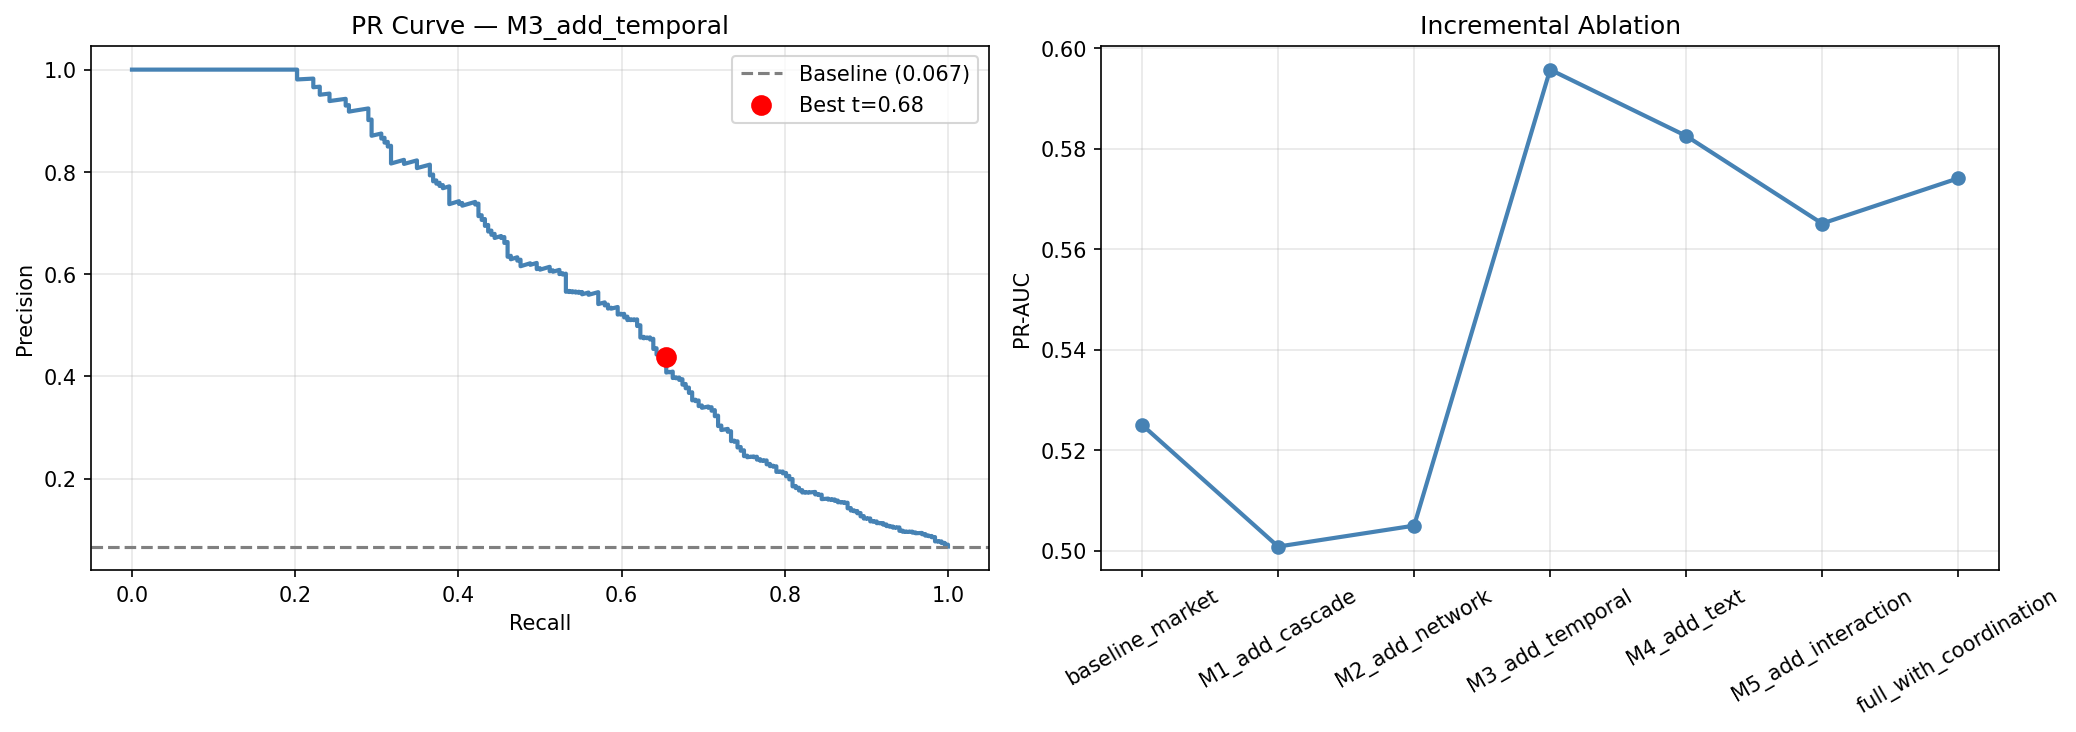

Source data for this figure (header and first rows):
experiment, n_features, pr_auc, roc_auc, f1, recall
baseline_market, 31, 0.525, 0.8802, 0.3449, 0.7897
M1_add_cascade, 43, 0.5008, 0.8586, 0.3545, 0.754
M2_add_network, 53, 0.505, 0.8676, 0.3864, 0.7222
M3_add_temporal, 80, 0.5957, 0.8754, 0.4111, 0.7341
M4_add_text, 87, 0.5825, 0.867, 0.3878, 0.7341
M5_add_interaction, 98, 0.5651, 0.8558, 0.412, 0.7381
full_with_coordination, 113, 0.5741, 0.8627, 0.4442, 0.6944
